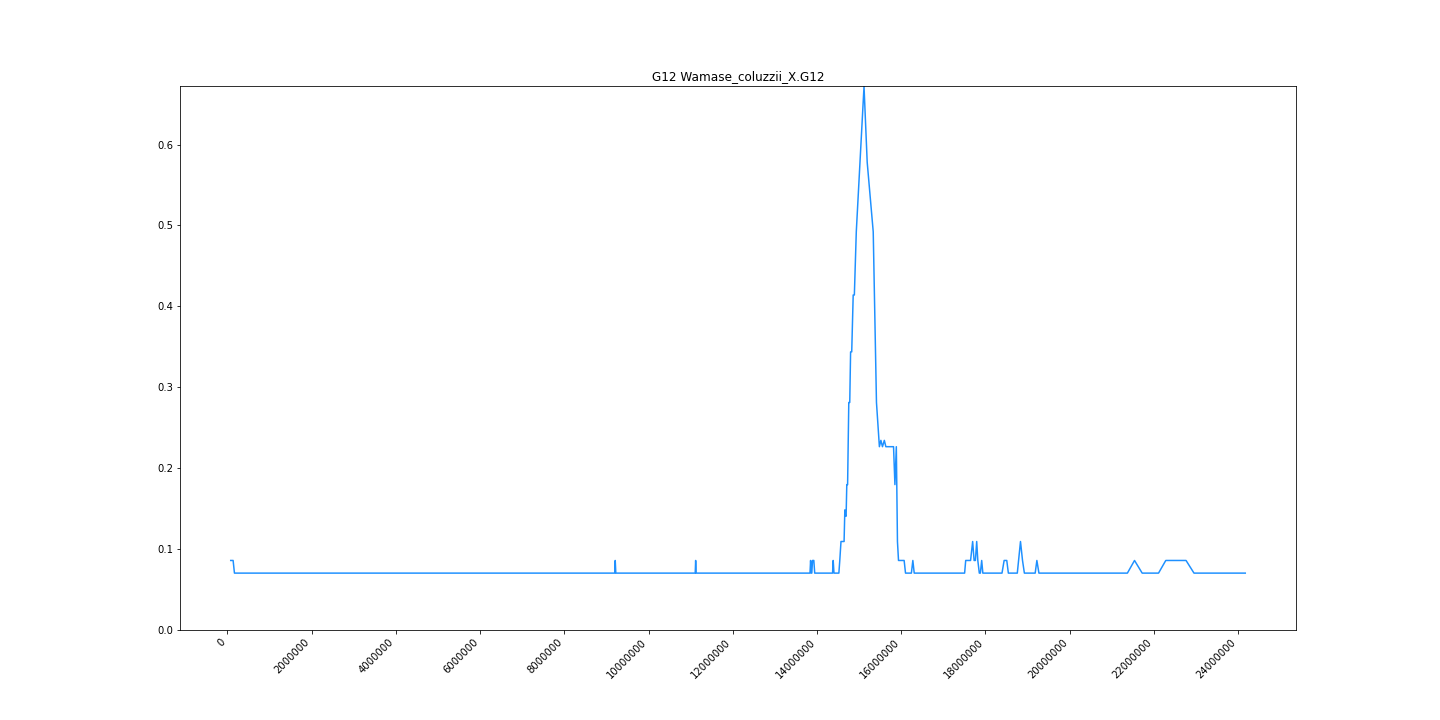

The file beside this chart, header and first rows:
midpoint	G12
77292	0.08594
133992	0.08594
165774	0.07031
190844	0.07031
223594	0.07031
247022	0.07031
263270	0.07031
277708	0.07031
296288	0.07031
321150	0.07031
343624	0.07031
362566	0.07031
382502	0.07031
403391	0.07031
415192	0.07031
430416	0.07031
443834	0.07031
456622	0.07031
471466	0.07031
484435	0.07031
495952	0.07031
505899	0.07031
516650	0.07031
528177	0.07031
547326	0.07031
560632	0.07031
571140	0.07031
584280	0.07031
597658	0.07031
614292	0.07031
629120	0.07031
639318	0.07031
650948	0.07031
665402	0.07031
678310	0.07031
689794	0.07031
701202	0.07031
714779	0.07031
726478	0.07031
739741	0.07031
755602	0.07031
767633	0.07031
776922	0.07031
792840	0.07031
810690	0.07031
821944	0.07031
832338	0.07031
844538	0.07031
856206	0.07031
871328	0.07031
885294	0.07031
897468	0.07031
912806	0.07031
929182	0.07031
942898	0.07031
964224	0.07031
981011	0.07031
996000	0.07031
1017182	0.07031
1037207	0.07031
... 1,214 more rows
